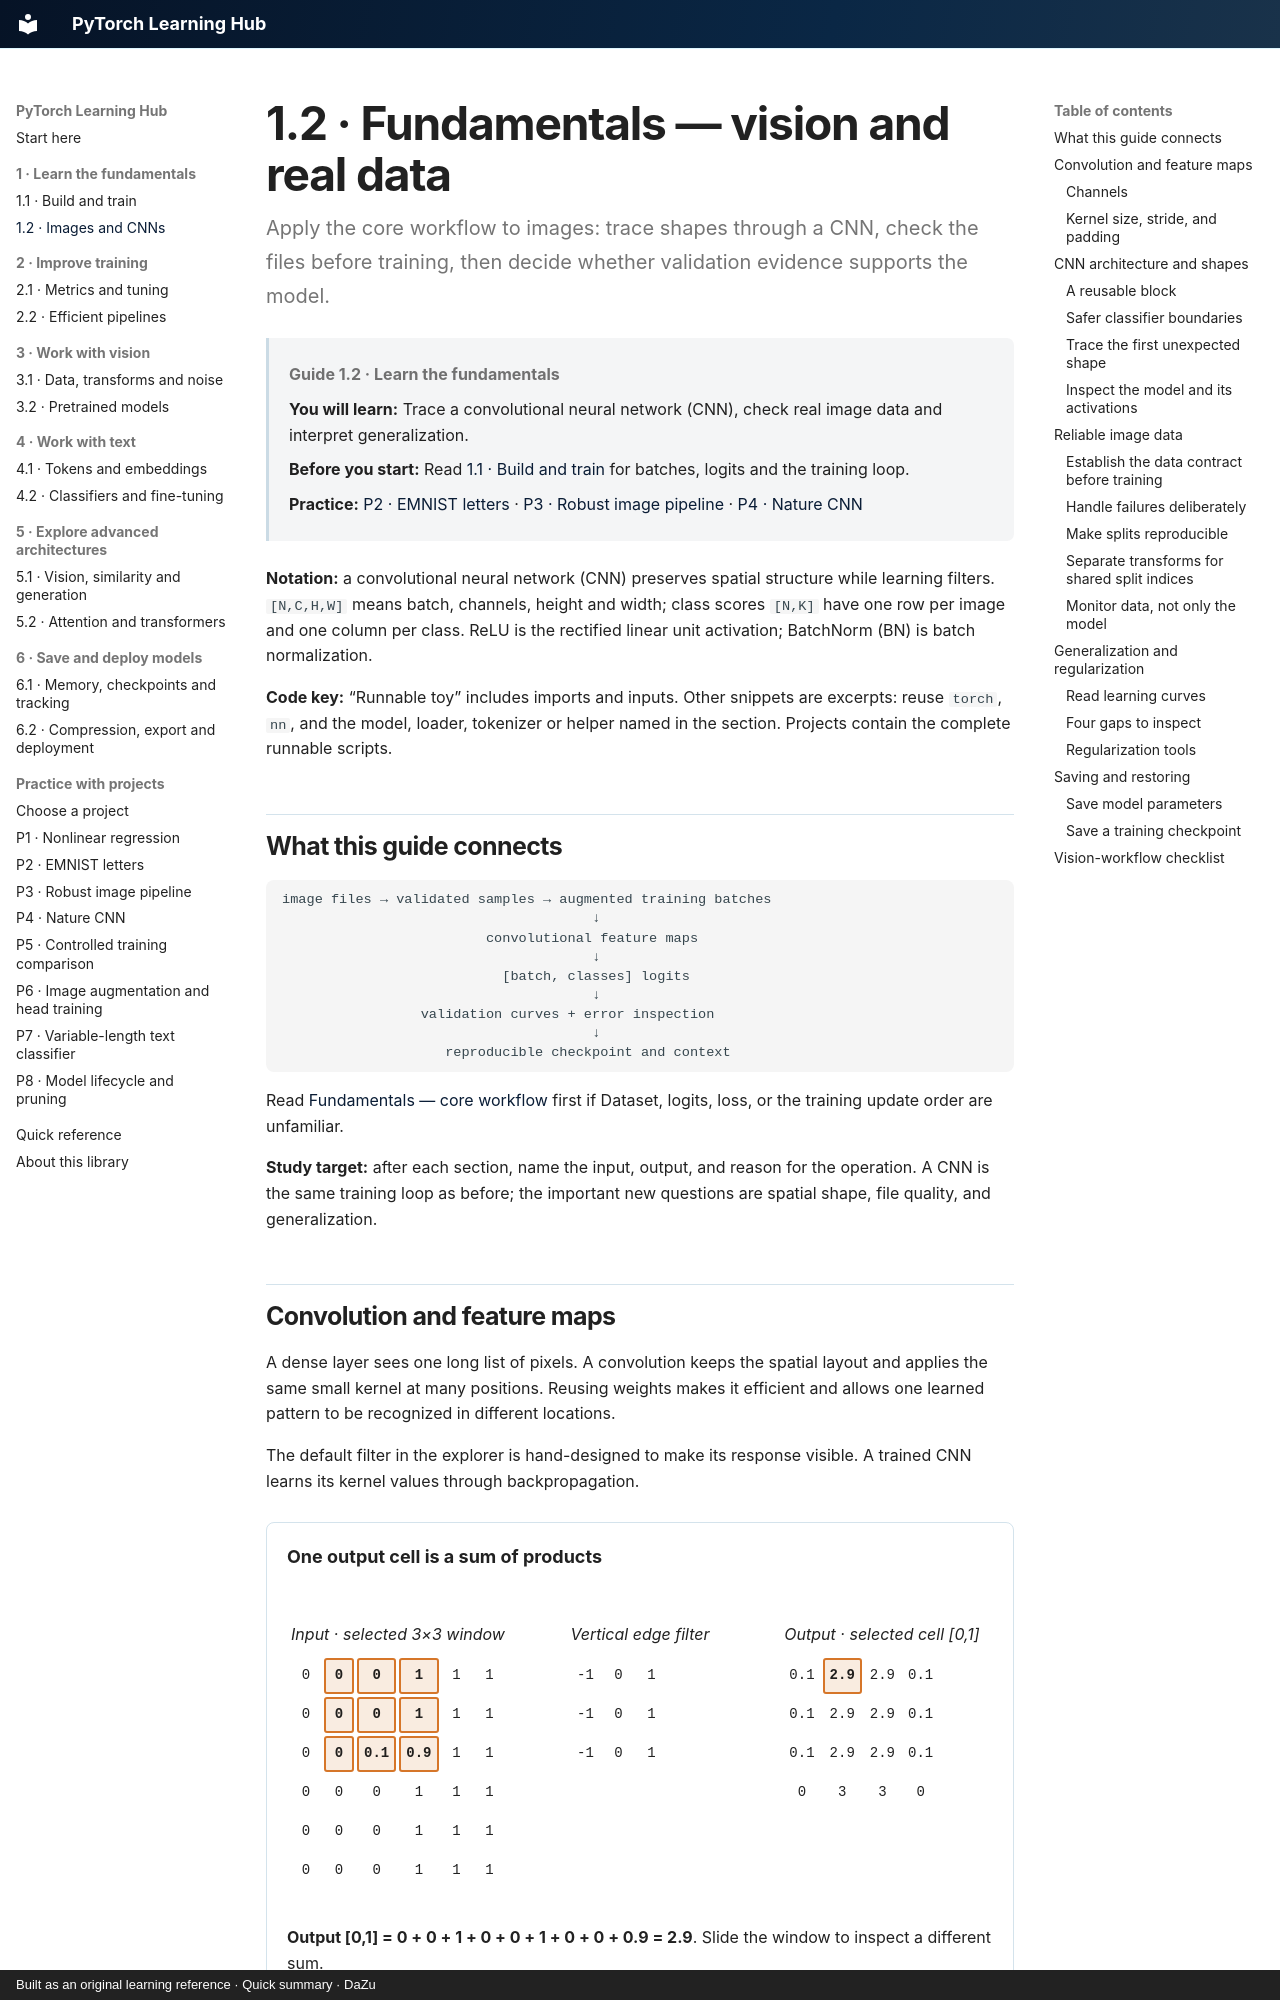

repository: danielmza-web/pytorch-learning-hub · page: guides/fundamentals/vision-real-data/index.html · generator: mkdocs · copyright: Built as an original learning reference · Quick summary · DaZu

---
title: 1.2 · Images and CNNs
study_context: PyTorch Fundamentals
tags:
  - fundamentals
  - cnn
  - data-quality
guide_id: "1.2"
last_reviewed: 2026-10-11
---

# 1.2 · Fundamentals — vision and real data {#fundamentals-vision-and-real-data}

Apply the core workflow to images: trace shapes through a CNN, check the files before training, then decide whether validation evidence supports the model.
{ .page-lead }

<div class="learning-context" data-guide-id="1.2" markdown="1">

**Guide 1.2 · Learn the fundamentals**
{ .learning-location }

**You will learn:** Trace a convolutional neural network (CNN), check real image data and interpret generalization.

**Before you start:** Read [1.1 · Build and train](core-workflow.md) for batches, logits and the training loop.

**Practice:** [P2 · EMNIST letters](../../projects/emnist.md) · [P3 · Robust image pipeline](../../projects/robust-image-pipeline.md) · [P4 · Nature CNN](../../projects/nature-cnn.md)

</div>

**Notation:** a convolutional neural network (CNN) preserves spatial structure while learning filters. `[N,C,H,W]` means batch, channels, height and width; class scores `[N,K]` have one row per image and one column per class. ReLU is the rectified linear unit activation; BatchNorm (BN) is batch normalization.

**Code key:** “Runnable toy” includes imports and inputs. Other snippets are excerpts: reuse `torch`, `nn`, and the model, loader, tokenizer or helper named in the section. Projects contain the complete runnable scripts.

## What this guide connects

```text
image files → validated samples → augmented training batches
                                      ↓
                         convolutional feature maps
                                      ↓
                           [batch, classes] logits
                                      ↓
                 validation curves + error inspection
                                      ↓
                    reproducible checkpoint and context
```

Read [Fundamentals — core workflow](core-workflow.md) first if Dataset, logits, loss, or the training update order are unfamiliar.

**Study target:** after each section, name the input, output, and reason for the operation. A CNN is the same training loop as before; the important new questions are spatial shape, file quality, and generalization.
